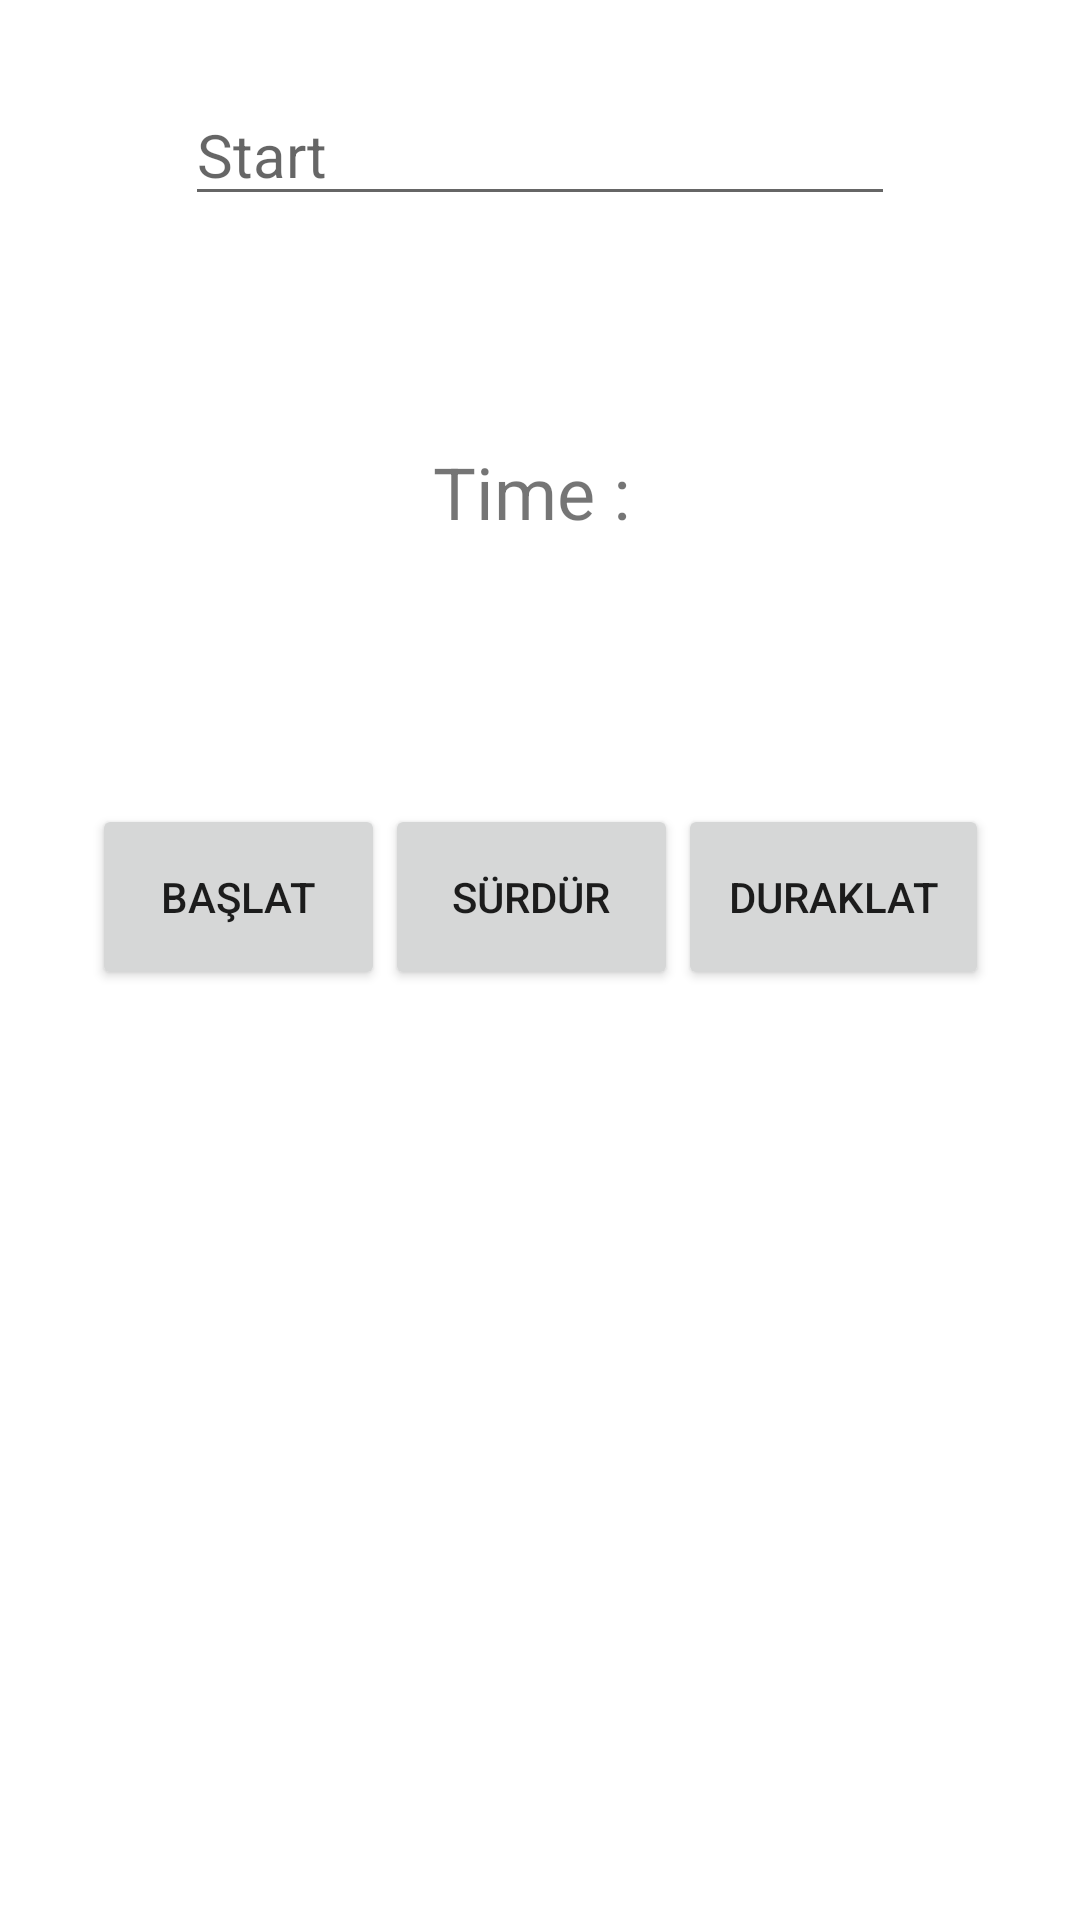

Layout XML and referenced resources for this Android screen:
<!-- AndroidManifest.xml: application theme Theme.Saat -->
<!-- res/layout/activity_counter.xml -->
<?xml version="1.0" encoding="utf-8"?>
<androidx.constraintlayout.widget.ConstraintLayout xmlns:android="http://schemas.android.com/apk/res/android"
    xmlns:app="http://schemas.android.com/apk/res-auto"
    xmlns:tools="http://schemas.android.com/tools"
    android:layout_width="match_parent"
    android:layout_height="match_parent"
    tools:context=".CounterActivity">

    <EditText
        android:id="@+id/startValueInput"
        android:layout_width="wrap_content"
        android:layout_height="wrap_content"
        android:layout_marginTop="28dp"
        android:ems="10"
        android:hint="Start"
        android:inputType="number"
        android:textSize="20sp"
        app:layout_constraintEnd_toEndOf="parent"
        app:layout_constraintStart_toStartOf="parent"
        app:layout_constraintTop_toTopOf="parent" />

    <TextView
        android:id="@+id/timeText"
        android:layout_width="355dp"
        android:layout_height="80dp"
        android:layout_marginTop="52dp"
        android:gravity="center"
        android:text="Time : "
        android:textSize="24sp"
        app:layout_constraintEnd_toEndOf="parent"
        app:layout_constraintStart_toStartOf="parent"
        app:layout_constraintTop_toBottomOf="@+id/startValueInput" />

    <LinearLayout
        android:id="@+id/linearLayout2"
        android:layout_width="299dp"
        android:layout_height="71dp"
        android:layout_marginTop="64dp"
        android:orientation="horizontal"
        app:layout_constraintEnd_toEndOf="parent"
        app:layout_constraintStart_toStartOf="parent"
        app:layout_constraintTop_toBottomOf="@+id/timeText">

        <Button
            android:id="@+id/startbutton"
            android:layout_width="wrap_content"
            android:layout_height="62dp"
            android:layout_weight="1"
            android:onClick="start"
            android:text="başlat" />

        <Button
            android:id="@+id/restartbutton"
            android:layout_width="wrap_content"
            android:layout_height="62dp"
            android:layout_weight="1"
            android:onClick="continueTime"
            android:text="sürdür" />

        <Button
            android:id="@+id/stopbutton"
            android:layout_width="wrap_content"
            android:layout_height="62dp"
            android:layout_weight="1"
            android:onClick="stop"
            android:text="duraklat" />
    </LinearLayout>

    <ImageView
        android:id="@+id/imageView6"
        android:layout_width="51dp"
        android:layout_height="51dp"
        android:layout_marginTop="115dp"
        android:layout_marginEnd="120dp"
        android:layout_marginBottom="121dp"
        android:onClick="chronometerPage"
        app:layout_constraintBottom_toBottomOf="parent"
        app:layout_constraintEnd_toEndOf="parent"
        app:layout_constraintTop_toBottomOf="@+id/linearLayout2"
        app:srcCompat="@drawable/ic_baseline_timer_24" />

    <ImageView
        android:id="@+id/imageView7"
        android:layout_width="51dp"
        android:layout_height="51dp"
        android:layout_marginStart="120dp"
        android:layout_marginTop="115dp"
        android:layout_marginBottom="121dp"
        android:onClick="mainPage"
        app:layout_constraintBottom_toBottomOf="parent"
        app:layout_constraintStart_toStartOf="parent"
        app:layout_constraintTop_toBottomOf="@+id/linearLayout2"
        app:srcCompat="@drawable/ic_twotone_circle_24" />

</androidx.constraintlayout.widget.ConstraintLayout>
<!-- resources referenced by this layout -->
<resources>
  <style name="Theme.Saat" parent="Theme.MaterialComponents.DayNight.DarkActionBar">
          
          <item name="colorPrimary">#000000</item>
          <item name="colorPrimaryVariant">@color/black</item>
          <item name="colorOnPrimary">@color/white</item>
          
          <item name="colorSecondary">@color/teal_200</item>
          <item name="colorSecondaryVariant">@color/teal_700</item>
          <item name="colorOnSecondary">@color/black</item>
          
          <item name="android:statusBarColor" tools:targetApi="l">?attr/colorPrimaryVariant</item>
          
      </style>
  <!-- not gathered from this repository: default colours our renderer supplied (Android Studio template values) -->
  <color name="teal_200">#FF03DAC5</color>
  <color name="teal_700">#FF018786</color>
  <color name="black">#FF000000</color>
  <color name="white">#FFFFFFFF</color>
</resources>
